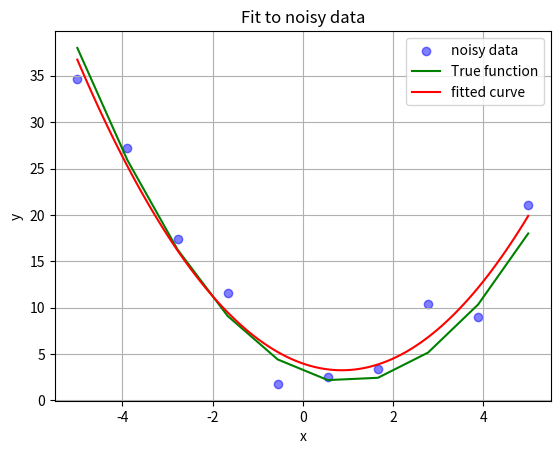

Here is the Python script that generated this plot:
import numpy as np
import matplotlib.pyplot as plt
from scipy.optimize import curve_fit


# Deine a quadratic function
def f(x, a, b, c):
    return a * x ** 2 + b * x + c


# simulation parameters
x_start = -5  # [s]
x_end = 5  # [s]
resolution = 1  # [s]

a1, b1, c1 = 1, -2, 3  # The true parameters
noise_factor = 2

steps = int(abs((x_end - x_start) / resolution))


# generate noisy data
x = np.linspace(x_start, x_end, steps)
y = f(x, a1, b1, c1)  # the true quadratic function
noise = np.random.randn(len(x)) * noise_factor
y_noisy = y + noise  # noisy data

# Fit a curve
popt, pcov = curve_fit(f, x, y_noisy)
a2, b2, c2 = popt  # Extracted fitted parameters
x_fit = np.linspace(x_start, x_end, steps * 10)
y_fit = f(x_fit, a2, b2, c2)

# Plot the data
plt.scatter(x, y_noisy, label='noisy data', color='blue', alpha=0.5)
plt.plot(x, y, label='True function', color='green')
plt.plot(x_fit, y_fit, label='fitted curve', color='red')
plt.xlabel('x')
plt.ylabel('y')
plt.title('Fit to noisy data')
plt.legend()
plt.grid(True)
plt.show()

# print results
print(f"True parameters: a={a1}, b={b1}, c={c1}")
print(f"fitted parameters: a={a2}, b={b2}, c={c2}")